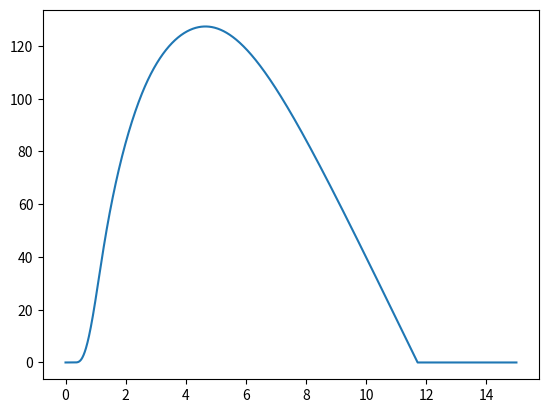

Generate this figure with matplotlib:
import matplotlib.pyplot as plt
import scipy
import scipy.interpolate

G = 9.81
mass = 0.45
Coe = 0.66
air = 1.2
crosssec = 0.02

times = []
H = [3,7,29,582,3365,6424,7809,8237,8391,7932,6805,5224,3130,1986,1508,1207,1007,863,740,628,531,447,372,301,226,145,50,0]

state = [0, 0] #initial state

for i,v in enumerate(H):
    H[i] = (v/1000) * G 
    times.append(i/10)

interpolated = scipy.interpolate.CubicSpline(times, H)

def thrust(t): #thrust function
    return 0.0 if t > times[-1] else interpolated(t)

def idkfun(t, state): #derivation func
    x, v = state
    a = (thrust(t) - (mass * G) - (0.5*Coe*crosssec*air*abs(v)*v))/mass
    if a < 0 and x <= 0: return [0, 0] # accounts for ground force since i am lazy to do that
    return [v, a]

def groundhit(t, state): return state[0]
groundhit.terminal = True
groundhit.direction = -1

res = scipy.integrate.solve_ivp(idkfun,t_span=(0,15), y0=[0,0], max_step = 0.01) #events = groundhit

print(res)

plt.plot(res.t, res.y[0]) 
plt.show()
